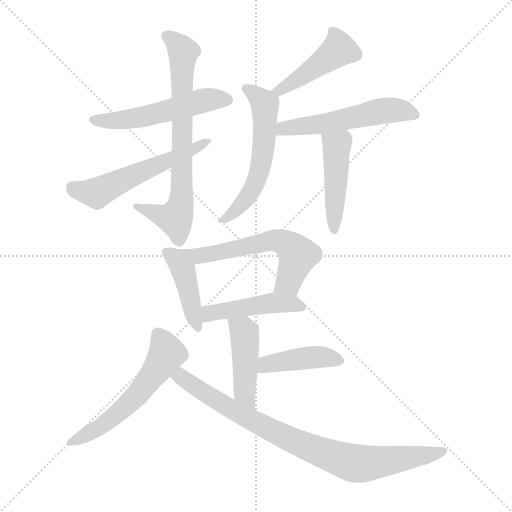
t = 0.00 s
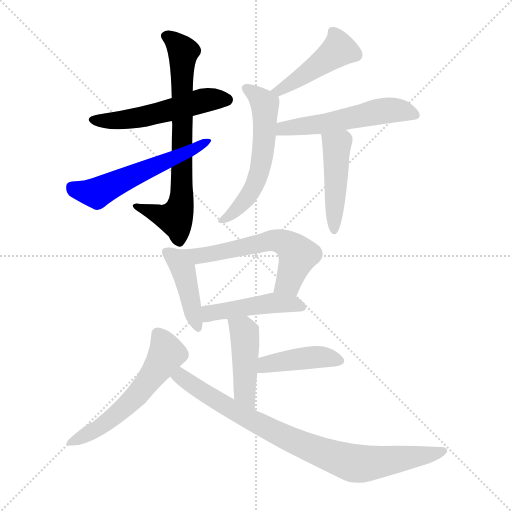
t = 1.93 s
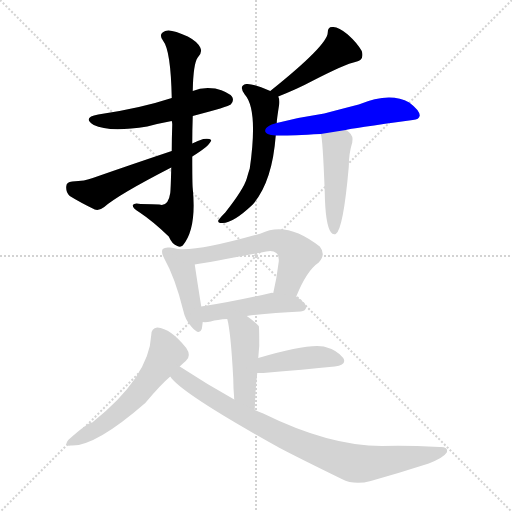
t = 3.85 s
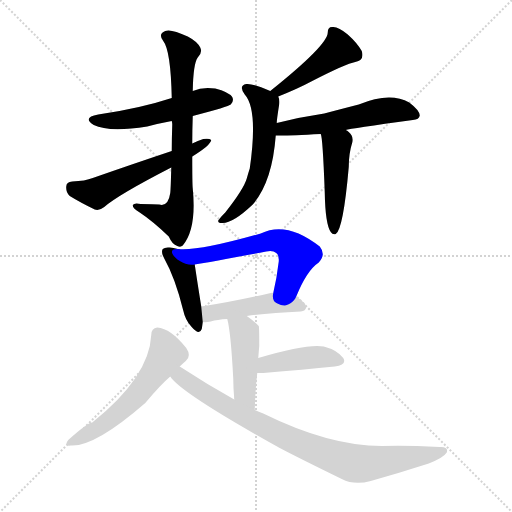
t = 5.77 s
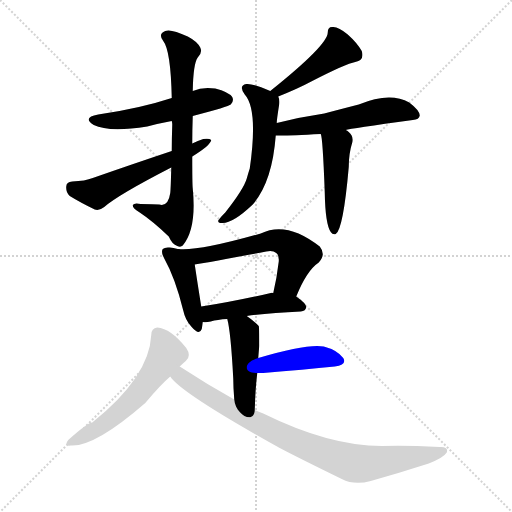
t = 7.70 s
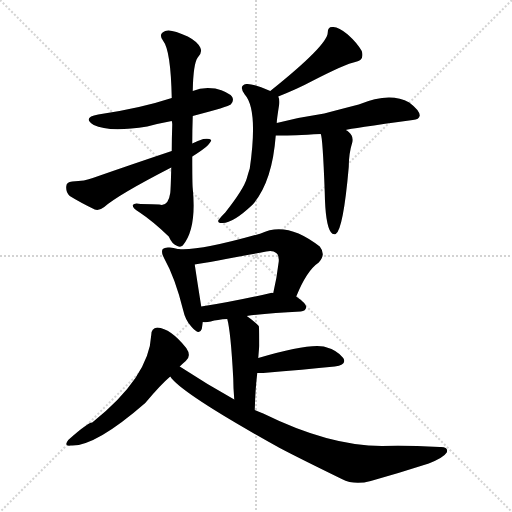
t = 9.62 s

The animated SVG that drew these frames (rendered in a browser with its animation timeline set to each time). Animation: 14 CSS @keyframes rules; one cycle of 9.62 s.

<svg version="1.1" viewBox="0 0 1024 1024" xmlns="http://www.w3.org/2000/svg">
  <g stroke="lightgray" stroke-dasharray="1,1" stroke-width="1" transform="scale(4, 4)">
    <line x1="0" y1="0" x2="256" y2="256"></line>
    <line x1="256" y1="0" x2="0" y2="256"></line>
    <line x1="128" y1="0" x2="128" y2="256"></line>
    <line x1="0" y1="128" x2="256" y2="128"></line>
  </g>
<g transform="scale(1, -1) translate(0, -900)">
   <style type="text/css">
    @keyframes keyframes0 {
      from {
       stroke: blue;
       stroke-dashoffset: 526;
       stroke-width: 128;
       }
       63% {
       animation-timing-function: step-end;
       stroke: blue;
       stroke-dashoffset: 0;
       stroke-width: 128;
       }
       to {
       stroke: black;
       stroke-width: 1024;
       }
       }
       #make-me-a-hanzi-animation-0 {
         animation: keyframes0 0.678060s both;
         animation-delay: 0.000000s;
         animation-timing-function: linear;
       }
    @keyframes keyframes1 {
      from {
       stroke: blue;
       stroke-dashoffset: 722;
       stroke-width: 128;
       }
       70% {
       animation-timing-function: step-end;
       stroke: blue;
       stroke-dashoffset: 0;
       stroke-width: 128;
       }
       to {
       stroke: black;
       stroke-width: 1024;
       }
       }
       #make-me-a-hanzi-animation-1 {
         animation: keyframes1 0.837565s both;
         animation-delay: 0.678060s;
         animation-timing-function: linear;
       }
    @keyframes keyframes2 {
      from {
       stroke: blue;
       stroke-dashoffset: 553;
       stroke-width: 128;
       }
       64% {
       animation-timing-function: step-end;
       stroke: blue;
       stroke-dashoffset: 0;
       stroke-width: 128;
       }
       to {
       stroke: black;
       stroke-width: 1024;
       }
       }
       #make-me-a-hanzi-animation-2 {
         animation: keyframes2 0.700033s both;
         animation-delay: 1.515625s;
         animation-timing-function: linear;
       }
    @keyframes keyframes3 {
      from {
       stroke: blue;
       stroke-dashoffset: 443;
       stroke-width: 128;
       }
       59% {
       animation-timing-function: step-end;
       stroke: blue;
       stroke-dashoffset: 0;
       stroke-width: 128;
       }
       to {
       stroke: black;
       stroke-width: 1024;
       }
       }
       #make-me-a-hanzi-animation-3 {
         animation: keyframes3 0.610514s both;
         animation-delay: 2.215658s;
         animation-timing-function: linear;
       }
    @keyframes keyframes4 {
      from {
       stroke: blue;
       stroke-dashoffset: 564;
       stroke-width: 128;
       }
       65% {
       animation-timing-function: step-end;
       stroke: blue;
       stroke-dashoffset: 0;
       stroke-width: 128;
       }
       to {
       stroke: black;
       stroke-width: 1024;
       }
       }
       #make-me-a-hanzi-animation-4 {
         animation: keyframes4 0.708984s both;
         animation-delay: 2.826172s;
         animation-timing-function: linear;
       }
    @keyframes keyframes5 {
      from {
       stroke: blue;
       stroke-dashoffset: 538;
       stroke-width: 128;
       }
       64% {
       animation-timing-function: step-end;
       stroke: blue;
       stroke-dashoffset: 0;
       stroke-width: 128;
       }
       to {
       stroke: black;
       stroke-width: 1024;
       }
       }
       #make-me-a-hanzi-animation-5 {
         animation: keyframes5 0.687826s both;
         animation-delay: 3.535156s;
         animation-timing-function: linear;
       }
    @keyframes keyframes6 {
      from {
       stroke: blue;
       stroke-dashoffset: 460;
       stroke-width: 128;
       }
       60% {
       animation-timing-function: step-end;
       stroke: blue;
       stroke-dashoffset: 0;
       stroke-width: 128;
       }
       to {
       stroke: black;
       stroke-width: 1024;
       }
       }
       #make-me-a-hanzi-animation-6 {
         animation: keyframes6 0.624349s both;
         animation-delay: 4.222982s;
         animation-timing-function: linear;
       }
    @keyframes keyframes7 {
      from {
       stroke: blue;
       stroke-dashoffset: 422;
       stroke-width: 128;
       }
       58% {
       animation-timing-function: step-end;
       stroke: blue;
       stroke-dashoffset: 0;
       stroke-width: 128;
       }
       to {
       stroke: black;
       stroke-width: 1024;
       }
       }
       #make-me-a-hanzi-animation-7 {
         animation: keyframes7 0.593424s both;
         animation-delay: 4.847331s;
         animation-timing-function: linear;
       }
    @keyframes keyframes8 {
      from {
       stroke: blue;
       stroke-dashoffset: 583;
       stroke-width: 128;
       }
       65% {
       animation-timing-function: step-end;
       stroke: blue;
       stroke-dashoffset: 0;
       stroke-width: 128;
       }
       to {
       stroke: black;
       stroke-width: 1024;
       }
       }
       #make-me-a-hanzi-animation-8 {
         animation: keyframes8 0.724447s both;
         animation-delay: 5.440755s;
         animation-timing-function: linear;
       }
    @keyframes keyframes9 {
      from {
       stroke: blue;
       stroke-dashoffset: 456;
       stroke-width: 128;
       }
       60% {
       animation-timing-function: step-end;
       stroke: blue;
       stroke-dashoffset: 0;
       stroke-width: 128;
       }
       to {
       stroke: black;
       stroke-width: 1024;
       }
       }
       #make-me-a-hanzi-animation-9 {
         animation: keyframes9 0.621094s both;
         animation-delay: 6.165202s;
         animation-timing-function: linear;
       }
    @keyframes keyframes10 {
      from {
       stroke: blue;
       stroke-dashoffset: 444;
       stroke-width: 128;
       }
       59% {
       animation-timing-function: step-end;
       stroke: blue;
       stroke-dashoffset: 0;
       stroke-width: 128;
       }
       to {
       stroke: black;
       stroke-width: 1024;
       }
       }
       #make-me-a-hanzi-animation-10 {
         animation: keyframes10 0.611328s both;
         animation-delay: 6.786296s;
         animation-timing-function: linear;
       }
    @keyframes keyframes11 {
      from {
       stroke: blue;
       stroke-dashoffset: 415;
       stroke-width: 128;
       }
       57% {
       animation-timing-function: step-end;
       stroke: blue;
       stroke-dashoffset: 0;
       stroke-width: 128;
       }
       to {
       stroke: black;
       stroke-width: 1024;
       }
       }
       #make-me-a-hanzi-animation-11 {
         animation: keyframes11 0.587728s both;
         animation-delay: 7.397624s;
         animation-timing-function: linear;
       }
    @keyframes keyframes12 {
      from {
       stroke: blue;
       stroke-dashoffset: 561;
       stroke-width: 128;
       }
       65% {
       animation-timing-function: step-end;
       stroke: blue;
       stroke-dashoffset: 0;
       stroke-width: 128;
       }
       to {
       stroke: black;
       stroke-width: 1024;
       }
       }
       #make-me-a-hanzi-animation-12 {
         animation: keyframes12 0.706543s both;
         animation-delay: 7.985352s;
         animation-timing-function: linear;
       }
    @keyframes keyframes13 {
      from {
       stroke: blue;
       stroke-dashoffset: 836;
       stroke-width: 128;
       }
       73% {
       animation-timing-function: step-end;
       stroke: blue;
       stroke-dashoffset: 0;
       stroke-width: 128;
       }
       to {
       stroke: black;
       stroke-width: 1024;
       }
       }
       #make-me-a-hanzi-animation-13 {
         animation: keyframes13 0.930339s both;
         animation-delay: 8.691895s;
         animation-timing-function: linear;
       }
</style>
<path d="M 385.5 668.0 Q 457.5 687.0 461.5 691.0 Q 468.5 698.0 464.5 706.0 Q 457.5 716.0 430.5 723.0 Q 405.5 727.0 385.5 718.0 L 343.5 704.0 Q 279.5 683.0 196.5 671.0 Q 163.5 665.0 187.5 650.0 Q 217.5 635.0 294.5 647.0 Q 316.5 653.0 343.5 658.0 L 385.5 668.0 Z" fill="lightgray"></path> 
<path d="M 384.5 613.0 Q 384.5 640.0 385.5 668.0 L 385.5 718.0 Q 386.5 773.0 395.5 785.0 Q 405.5 795.0 400.5 805.0 Q 394.5 817.0 375.5 827.0 Q 341.5 843.0 330.5 838.0 Q 315.5 832.0 326.5 818.0 Q 341.5 799.0 343.5 704.0 L 343.5 658.0 Q 344.5 655.0 344.5 651.0 Q 343.5 623.0 343.5 598.0 L 342.5 565.0 Q 341.5 522.0 340.5 514.0 Q 336.5 486.0 318.5 491.0 Q 308.5 492.0 281.5 492.0 Q 268.5 495.0 265.5 490.0 Q 264.5 484.0 279.5 475.0 Q 306.5 457.0 337.5 427.0 Q 344.5 411.0 354.5 408.0 Q 361.5 405.0 365.5 409.0 Q 393.5 442.0 385.5 523.0 Q 384.5 530.0 384.5 587.0 L 384.5 613.0 Z" fill="lightgray"></path> 
<path d="M 384.5 587.0 Q 420.5 609.0 422.5 620.0 Q 418.5 624.0 406.5 622.0 Q 394.5 618.0 384.5 613.0 L 343.5 598.0 Q 268.5 573.0 185.5 544.0 Q 170.5 538.0 144.5 537.0 Q 132.5 536.0 132.5 527.0 Q 131.5 515.0 139.5 508.0 Q 160.5 495.0 189.5 481.0 Q 198.5 478.0 208.5 486.0 Q 235.5 510.0 342.5 565.0 L 384.5 587.0 Z" fill="lightgray"></path> 
<path d="M 556.5 707.0 Q 596.5 723.0 622.5 737.0 Q 692.5 773.0 710.5 776.0 Q 729.5 780.0 723.5 798.0 Q 714.5 814.0 695.5 831.0 Q 676.5 847.0 665.5 846.0 Q 655.5 847.0 655.5 835.0 Q 655.5 810.0 540.5 718.0 C 517.5 699.0 528.5 696.0 556.5 707.0 Z" fill="lightgray"></path> 
<path d="M 540.5 718.0 Q 503.5 734.0 492.5 732.0 Q 476.5 729.0 489.5 711.0 Q 516.5 681.0 499.5 563.0 Q 496.5 554.0 493.5 543.0 Q 487.5 522.0 450.5 475.0 Q 440.5 465.0 436.5 459.0 Q 435.5 453.0 445.5 454.0 Q 466.5 454.0 505.5 491.0 Q 544.5 536.0 551.5 629.0 L 553.5 654.0 Q 553.5 661.0 558.5 692.0 Q 559.5 701.0 556.5 707.0 C 555.5 712.0 555.5 712.0 540.5 718.0 Z" fill="lightgray"></path> 
<path d="M 551.5 629.0 Q 569.5 628.0 641.5 632.0 L 691.5 640.0 Q 700.5 643.0 825.5 660.0 Q 838.5 661.0 839.5 669.0 Q 839.5 679.0 818.5 695.0 Q 779.5 717.0 717.5 691.0 Q 678.5 681.0 648.5 673.0 Q 600.5 666.0 553.5 654.0 C 524.5 647.0 521.5 630.0 551.5 629.0 Z" fill="lightgray"></path> 
<path d="M 641.5 632.0 Q 645.5 625.0 649.5 515.0 Q 650.5 452.0 661.5 436.0 Q 665.5 430.0 671.5 432.0 Q 686.5 441.0 697.5 566.0 Q 697.5 593.0 704.5 615.0 Q 707.5 628.0 697.5 636.0 Q 694.5 639.0 691.5 640.0 C 666.5 657.0 634.5 661.0 641.5 632.0 Z" fill="lightgray"></path> 
<path d="M 355.5 402.0 Q 346.5 405.0 339.5 405.0 Q 329.5 406.0 325.5 402.0 Q 321.5 396.0 328.5 383.0 Q 350.5 344.0 366.5 279.0 Q 370.5 260.0 382.5 247.0 Q 398.5 228.0 403.5 242.0 Q 404.5 248.0 405.5 256.0 L 402.5 287.0 Q 392.5 350.0 389.5 371.0 C 386.5 393.0 384.5 394.0 355.5 402.0 Z" fill="lightgray"></path> 
<path d="M 592.5 307.0 Q 613.5 359.0 637.5 375.0 Q 652.5 391.0 639.5 407.0 Q 573.5 459.0 521.5 433.0 Q 395.5 397.0 355.5 402.0 C 325.5 404.0 359.5 366.0 389.5 371.0 Q 393.5 371.0 532.5 397.0 Q 545.5 400.0 552.5 394.0 Q 558.5 390.0 557.5 377.0 Q 553.5 343.0 546.5 314.0 C 539.5 285.0 580.5 279.0 592.5 307.0 Z" fill="lightgray"></path> 
<path d="M 493.5 268.0 Q 538.5 274.0 601.5 277.0 Q 611.5 278.0 612.5 286.0 Q 612.5 293.0 592.5 307.0 L 546.5 314.0 Q 543.5 315.0 541.5 314.0 Q 462.5 296.0 402.5 287.0 C 372.5 282.0 375.5 257.0 405.5 256.0 Q 411.5 255.0 421.5 257.0 Q 434.5 261.0 454.5 262.0 L 493.5 268.0 Z" fill="lightgray"></path> 
<path d="M 509.5 80.0 Q 510.5 120.0 514.5 154.0 L 516.5 184.0 Q 517.5 197.0 518.5 208.0 Q 518.5 247.0 517.5 248.0 Q 505.5 260.0 493.5 268.0 C 468.5 285.0 447.5 291.0 454.5 262.0 Q 461.5 237.0 466.5 143.0 Q 466.5 125.0 468.5 101.0 C 470.5 71.0 508.5 50.0 509.5 80.0 Z" fill="lightgray"></path> 
<path d="M 514.5 154.0 Q 518.5 154.0 526.5 154.0 Q 608.5 161.0 669.5 167.0 Q 694.5 170.0 686.5 184.0 Q 674.5 200.0 647.5 207.0 Q 614.5 213.0 516.5 184.0 C 487.5 176.0 484.5 154.0 514.5 154.0 Z" fill="lightgray"></path> 
<path d="M 359.5 167.0 Q 365.5 173.0 371.5 178.0 Q 383.5 188.0 372.5 204.0 Q 341.5 243.0 314.5 245.0 Q 302.5 244.0 302.5 230.0 Q 298.5 146.0 184.5 55.0 Q 175.5 55.0 136.5 20.0 Q 126.5 7.0 141.5 9.0 Q 189.5 6.0 290.5 94.0 Q 321.5 131.0 340.5 147.0 L 359.5 167.0 Z" fill="lightgray"></path> 
<path d="M 468.5 101.0 Q 414.5 131.0 359.5 167.0 C 334.5 183.0 320.5 169.0 340.5 147.0 Q 361.5 114.0 559.5 4.0 Q 595.5 -15.0 683.5 -58.0 Q 708.5 -71.0 741.5 -62.0 Q 798.5 -46.0 857.5 -27.0 Q 887.5 -15.0 893.5 -5.0 Q 897.5 7.0 879.5 6.0 Q 807.5 10.0 763.5 8.0 Q 658.5 8.0 526.5 73.0 Q 517.5 77.0 509.5 80.0 L 468.5 101.0 Z" fill="lightgray"></path> 
      <clipPath id="make-me-a-hanzi-clip-0">
      <path d="M 385.5 668.0 Q 457.5 687.0 461.5 691.0 Q 468.5 698.0 464.5 706.0 Q 457.5 716.0 430.5 723.0 Q 405.5 727.0 385.5 718.0 L 343.5 704.0 Q 279.5 683.0 196.5 671.0 Q 163.5 665.0 187.5 650.0 Q 217.5 635.0 294.5 647.0 Q 316.5 653.0 343.5 658.0 L 385.5 668.0 Z" fill="lightgray"></path>
      </clipPath>
      <path clip-path="url(#make-me-a-hanzi-clip-0)" d="M 189.5 662.0 L 262.5 661.0 L 409.5 700.0 L 454.5 700.0 " fill="none" id="make-me-a-hanzi-animation-0" stroke-dasharray="398 796" stroke-linecap="round"></path>

      <clipPath id="make-me-a-hanzi-clip-1">
      <path d="M 384.5 613.0 Q 384.5 640.0 385.5 668.0 L 385.5 718.0 Q 386.5 773.0 395.5 785.0 Q 405.5 795.0 400.5 805.0 Q 394.5 817.0 375.5 827.0 Q 341.5 843.0 330.5 838.0 Q 315.5 832.0 326.5 818.0 Q 341.5 799.0 343.5 704.0 L 343.5 658.0 Q 344.5 655.0 344.5 651.0 Q 343.5 623.0 343.5 598.0 L 342.5 565.0 Q 341.5 522.0 340.5 514.0 Q 336.5 486.0 318.5 491.0 Q 308.5 492.0 281.5 492.0 Q 268.5 495.0 265.5 490.0 Q 264.5 484.0 279.5 475.0 Q 306.5 457.0 337.5 427.0 Q 344.5 411.0 354.5 408.0 Q 361.5 405.0 365.5 409.0 Q 393.5 442.0 385.5 523.0 Q 384.5 530.0 384.5 587.0 L 384.5 613.0 Z" fill="lightgray"></path>
      </clipPath>
      <path clip-path="url(#make-me-a-hanzi-clip-1)" d="M 332.5 827.0 L 344.5 822.0 L 366.5 796.0 L 364.5 512.0 L 358.5 479.0 L 350.5 463.0 L 270.5 488.0 " fill="none" id="make-me-a-hanzi-animation-1" stroke-dasharray="594 1188" stroke-linecap="round"></path>

      <clipPath id="make-me-a-hanzi-clip-2">
      <path d="M 384.5 587.0 Q 420.5 609.0 422.5 620.0 Q 418.5 624.0 406.5 622.0 Q 394.5 618.0 384.5 613.0 L 343.5 598.0 Q 268.5 573.0 185.5 544.0 Q 170.5 538.0 144.5 537.0 Q 132.5 536.0 132.5 527.0 Q 131.5 515.0 139.5 508.0 Q 160.5 495.0 189.5 481.0 Q 198.5 478.0 208.5 486.0 Q 235.5 510.0 342.5 565.0 L 384.5 587.0 Z" fill="lightgray"></path>
      </clipPath>
      <path clip-path="url(#make-me-a-hanzi-clip-2)" d="M 145.5 523.0 L 193.5 514.0 L 418.5 618.0 " fill="none" id="make-me-a-hanzi-animation-2" stroke-dasharray="425 850" stroke-linecap="round"></path>

      <clipPath id="make-me-a-hanzi-clip-3">
      <path d="M 556.5 707.0 Q 596.5 723.0 622.5 737.0 Q 692.5 773.0 710.5 776.0 Q 729.5 780.0 723.5 798.0 Q 714.5 814.0 695.5 831.0 Q 676.5 847.0 665.5 846.0 Q 655.5 847.0 655.5 835.0 Q 655.5 810.0 540.5 718.0 C 517.5 699.0 528.5 696.0 556.5 707.0 Z" fill="lightgray"></path>
      </clipPath>
      <path clip-path="url(#make-me-a-hanzi-clip-3)" d="M 667.5 834.0 L 677.5 801.0 L 574.5 728.0 L 559.5 720.0 L 551.5 725.0 " fill="none" id="make-me-a-hanzi-animation-3" stroke-dasharray="315 630" stroke-linecap="round"></path>

      <clipPath id="make-me-a-hanzi-clip-4">
      <path d="M 540.5 718.0 Q 503.5 734.0 492.5 732.0 Q 476.5 729.0 489.5 711.0 Q 516.5 681.0 499.5 563.0 Q 496.5 554.0 493.5 543.0 Q 487.5 522.0 450.5 475.0 Q 440.5 465.0 436.5 459.0 Q 435.5 453.0 445.5 454.0 Q 466.5 454.0 505.5 491.0 Q 544.5 536.0 551.5 629.0 L 553.5 654.0 Q 553.5 661.0 558.5 692.0 Q 559.5 701.0 556.5 707.0 C 555.5 712.0 555.5 712.0 540.5 718.0 Z" fill="lightgray"></path>
      </clipPath>
      <path clip-path="url(#make-me-a-hanzi-clip-4)" d="M 493.5 721.0 L 529.5 691.0 L 520.5 561.0 L 488.5 496.0 L 442.5 460.0 " fill="none" id="make-me-a-hanzi-animation-4" stroke-dasharray="436 872" stroke-linecap="round"></path>

      <clipPath id="make-me-a-hanzi-clip-5">
      <path d="M 551.5 629.0 Q 569.5 628.0 641.5 632.0 L 691.5 640.0 Q 700.5 643.0 825.5 660.0 Q 838.5 661.0 839.5 669.0 Q 839.5 679.0 818.5 695.0 Q 779.5 717.0 717.5 691.0 Q 678.5 681.0 648.5 673.0 Q 600.5 666.0 553.5 654.0 C 524.5 647.0 521.5 630.0 551.5 629.0 Z" fill="lightgray"></path>
      </clipPath>
      <path clip-path="url(#make-me-a-hanzi-clip-5)" d="M 555.5 635.0 L 566.5 643.0 L 657.5 654.0 L 749.5 676.0 L 794.5 680.0 L 830.5 670.0 " fill="none" id="make-me-a-hanzi-animation-5" stroke-dasharray="410 820" stroke-linecap="round"></path>

      <clipPath id="make-me-a-hanzi-clip-6">
      <path d="M 641.5 632.0 Q 645.5 625.0 649.5 515.0 Q 650.5 452.0 661.5 436.0 Q 665.5 430.0 671.5 432.0 Q 686.5 441.0 697.5 566.0 Q 697.5 593.0 704.5 615.0 Q 707.5 628.0 697.5 636.0 Q 694.5 639.0 691.5 640.0 C 666.5 657.0 634.5 661.0 641.5 632.0 Z" fill="lightgray"></path>
      </clipPath>
      <path clip-path="url(#make-me-a-hanzi-clip-6)" d="M 647.5 632.0 L 673.5 603.0 L 668.5 438.0 " fill="none" id="make-me-a-hanzi-animation-6" stroke-dasharray="332 664" stroke-linecap="round"></path>

      <clipPath id="make-me-a-hanzi-clip-7">
      <path d="M 355.5 402.0 Q 346.5 405.0 339.5 405.0 Q 329.5 406.0 325.5 402.0 Q 321.5 396.0 328.5 383.0 Q 350.5 344.0 366.5 279.0 Q 370.5 260.0 382.5 247.0 Q 398.5 228.0 403.5 242.0 Q 404.5 248.0 405.5 256.0 L 402.5 287.0 Q 392.5 350.0 389.5 371.0 C 386.5 393.0 384.5 394.0 355.5 402.0 Z" fill="lightgray"></path>
      </clipPath>
      <path clip-path="url(#make-me-a-hanzi-clip-7)" d="M 333.5 397.0 L 366.5 360.0 L 393.5 247.0 " fill="none" id="make-me-a-hanzi-animation-7" stroke-dasharray="294 588" stroke-linecap="round"></path>

      <clipPath id="make-me-a-hanzi-clip-8">
      <path d="M 592.5 307.0 Q 613.5 359.0 637.5 375.0 Q 652.5 391.0 639.5 407.0 Q 573.5 459.0 521.5 433.0 Q 395.5 397.0 355.5 402.0 C 325.5 404.0 359.5 366.0 389.5 371.0 Q 393.5 371.0 532.5 397.0 Q 545.5 400.0 552.5 394.0 Q 558.5 390.0 557.5 377.0 Q 553.5 343.0 546.5 314.0 C 539.5 285.0 580.5 279.0 592.5 307.0 Z" fill="lightgray"></path>
      </clipPath>
      <path clip-path="url(#make-me-a-hanzi-clip-8)" d="M 368.5 398.0 L 397.5 388.0 L 545.5 419.0 L 566.5 416.0 L 596.5 390.0 L 576.5 335.0 L 555.5 320.0 " fill="none" id="make-me-a-hanzi-animation-8" stroke-dasharray="455 910" stroke-linecap="round"></path>

      <clipPath id="make-me-a-hanzi-clip-9">
      <path d="M 493.5 268.0 Q 538.5 274.0 601.5 277.0 Q 611.5 278.0 612.5 286.0 Q 612.5 293.0 592.5 307.0 L 546.5 314.0 Q 543.5 315.0 541.5 314.0 Q 462.5 296.0 402.5 287.0 C 372.5 282.0 375.5 257.0 405.5 256.0 Q 411.5 255.0 421.5 257.0 Q 434.5 261.0 454.5 262.0 L 493.5 268.0 Z" fill="lightgray"></path>
      </clipPath>
      <path clip-path="url(#make-me-a-hanzi-clip-9)" d="M 409.5 264.0 L 425.5 275.0 L 537.5 294.0 L 582.5 293.0 L 603.5 286.0 " fill="none" id="make-me-a-hanzi-animation-9" stroke-dasharray="328 656" stroke-linecap="round"></path>

      <clipPath id="make-me-a-hanzi-clip-10">
      <path d="M 509.5 80.0 Q 510.5 120.0 514.5 154.0 L 516.5 184.0 Q 517.5 197.0 518.5 208.0 Q 518.5 247.0 517.5 248.0 Q 505.5 260.0 493.5 268.0 C 468.5 285.0 447.5 291.0 454.5 262.0 Q 461.5 237.0 466.5 143.0 Q 466.5 125.0 468.5 101.0 C 470.5 71.0 508.5 50.0 509.5 80.0 Z" fill="lightgray"></path>
      </clipPath>
      <path clip-path="url(#make-me-a-hanzi-clip-10)" d="M 461.5 260.0 L 489.5 234.0 L 488.5 124.0 L 504.5 88.0 " fill="none" id="make-me-a-hanzi-animation-10" stroke-dasharray="316 632" stroke-linecap="round"></path>

      <clipPath id="make-me-a-hanzi-clip-11">
      <path d="M 514.5 154.0 Q 518.5 154.0 526.5 154.0 Q 608.5 161.0 669.5 167.0 Q 694.5 170.0 686.5 184.0 Q 674.5 200.0 647.5 207.0 Q 614.5 213.0 516.5 184.0 C 487.5 176.0 484.5 154.0 514.5 154.0 Z" fill="lightgray"></path>
      </clipPath>
      <path clip-path="url(#make-me-a-hanzi-clip-11)" d="M 520.5 161.0 L 534.5 171.0 L 625.5 186.0 L 674.5 179.0 " fill="none" id="make-me-a-hanzi-animation-11" stroke-dasharray="287 574" stroke-linecap="round"></path>

      <clipPath id="make-me-a-hanzi-clip-12">
      <path d="M 359.5 167.0 Q 365.5 173.0 371.5 178.0 Q 383.5 188.0 372.5 204.0 Q 341.5 243.0 314.5 245.0 Q 302.5 244.0 302.5 230.0 Q 298.5 146.0 184.5 55.0 Q 175.5 55.0 136.5 20.0 Q 126.5 7.0 141.5 9.0 Q 189.5 6.0 290.5 94.0 Q 321.5 131.0 340.5 147.0 L 359.5 167.0 Z" fill="lightgray"></path>
      </clipPath>
      <path clip-path="url(#make-me-a-hanzi-clip-12)" d="M 314.5 232.0 L 332.5 200.0 L 331.5 190.0 L 279.5 115.0 L 208.5 51.0 L 145.5 18.0 " fill="none" id="make-me-a-hanzi-animation-12" stroke-dasharray="433 866" stroke-linecap="round"></path>

      <clipPath id="make-me-a-hanzi-clip-13">
      <path d="M 468.5 101.0 Q 414.5 131.0 359.5 167.0 C 334.5 183.0 320.5 169.0 340.5 147.0 Q 361.5 114.0 559.5 4.0 Q 595.5 -15.0 683.5 -58.0 Q 708.5 -71.0 741.5 -62.0 Q 798.5 -46.0 857.5 -27.0 Q 887.5 -15.0 893.5 -5.0 Q 897.5 7.0 879.5 6.0 Q 807.5 10.0 763.5 8.0 Q 658.5 8.0 526.5 73.0 Q 517.5 77.0 509.5 80.0 L 468.5 101.0 Z" fill="lightgray"></path>
      </clipPath>
      <path clip-path="url(#make-me-a-hanzi-clip-13)" d="M 348.5 149.0 L 371.5 141.0 L 428.5 101.0 L 536.5 41.0 L 703.5 -26.0 L 741.5 -26.0 L 884.5 -2.0 " fill="none" id="make-me-a-hanzi-animation-13" stroke-dasharray="708 1416" stroke-linecap="round"></path>

</g>
</svg>
